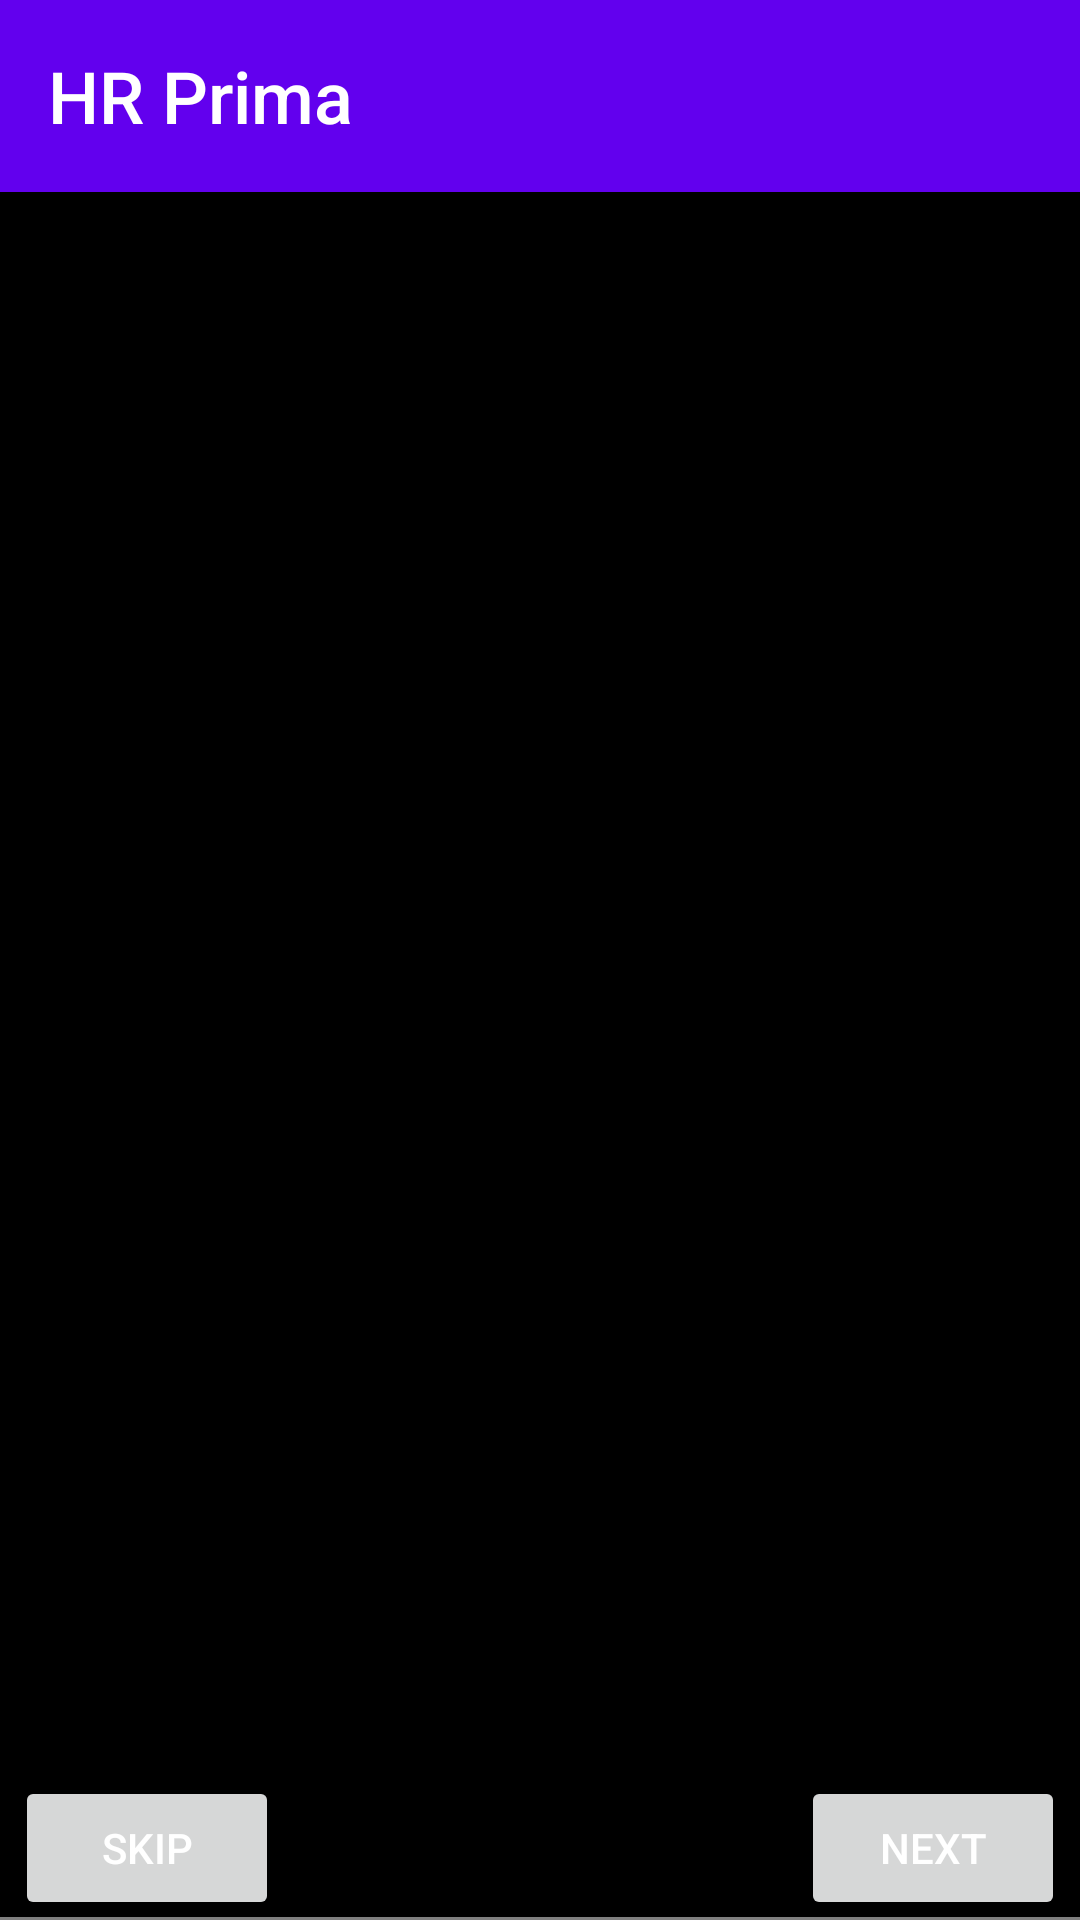

Produce the Android XML layout that renders to this screen, including the resource entries it uses.
<!-- AndroidManifest.xml: application theme Theme.HRMiniApp -->
<!-- res/layout/activity_main.xml -->
<?xml version="1.0" encoding="utf-8"?>
<RelativeLayout xmlns:android="http://schemas.android.com/apk/res/android"
    xmlns:app="http://schemas.android.com/apk/res-auto"
    xmlns:tools="http://schemas.android.com/tools"
    android:layout_width="match_parent"
    android:layout_height="match_parent"
    tools:context=".MainActivity">
    <com.google.android.material.appbar.MaterialToolbar
        android:id="@+id/materialToolbar"
        android:layout_width="match_parent"
        android:layout_height="wrap_content"
        android:layout_marginLeft="0dp"
        android:layout_marginEnd="0dp"
        android:background="?attr/colorPrimary"
        android:minHeight="?attr/actionBarSize"
        android:theme="?attr/actionBarTheme"
        app:title="@string/app_name"
        app:titleTextAppearance="@style/Toolbar.TitleText" />

    <androidx.viewpager2.widget.ViewPager2
        android:id="@+id/view_pager"
        android:layout_width="match_parent"
        android:layout_height="match_parent" />

    <View
        android:layout_width="match_parent"
        android:layout_height="1dp"
        android:layout_above="@id/layoutDots"
        android:alpha=".5"
        android:background="@android:color/white" />

    <LinearLayout
        android:id="@+id/layoutDots"
        android:layout_width="match_parent"
        android:layout_height="@dimen/layout_height"
        android:layout_alignParentBottom="true"
        android:layout_marginBottom="@dimen/layout_margin_bottom"
        android:gravity="center"
        android:orientation="horizontal" />

    <Button
        android:id="@+id/btn_skip"
        android:layout_width="wrap_content"
        android:layout_height="wrap_content"
        android:layout_alignParentLeft="true"
        android:layout_alignParentBottom="true"
        android:text="@string/skip"
        android:textColor="@android:color/white"
        android:layout_marginLeft="5dp"/>

    <Button
        android:id="@+id/btn_next"
        android:layout_width="wrap_content"
        android:layout_height="wrap_content"
        android:layout_alignParentRight="true"
        android:layout_alignParentBottom="true"
        android:text="@string/next"
        android:textColor="@android:color/white"
        android:layout_marginRight="5dp"/>

</RelativeLayout>
<!-- resources referenced by this layout -->
<resources>
  <string name="app_name">HR Prima</string>
  <string name="next">NEXT</string>
  <string name="skip">SKIP</string>
  <style name="Toolbar.TitleText" parent="TextAppearance.Widget.AppCompat.Toolbar.Title">
          <item name="android:textSize">24sp</item>
          <item name="android:textColor">@color/white</item>
      </style>
  <style name="Theme.HRMiniApp" parent="Base.Theme.HRMiniApp" />
  <style name="Base.Theme.HRMiniApp" parent="Theme.Material3.DayNight.NoActionBar">
          
          
          <item name="colorPrimary">@color/purple_500</item>
          <item name="android:colorBackground">@color/black</item>
      </style>
  <!-- not gathered from this repository: default colours our renderer supplied (Android Studio template values) -->
  <color name="purple_500">#FF6200EE</color>
  <color name="black">#FF000000</color>
  <color name="white">#FFFFFFFF</color>
</resources>
